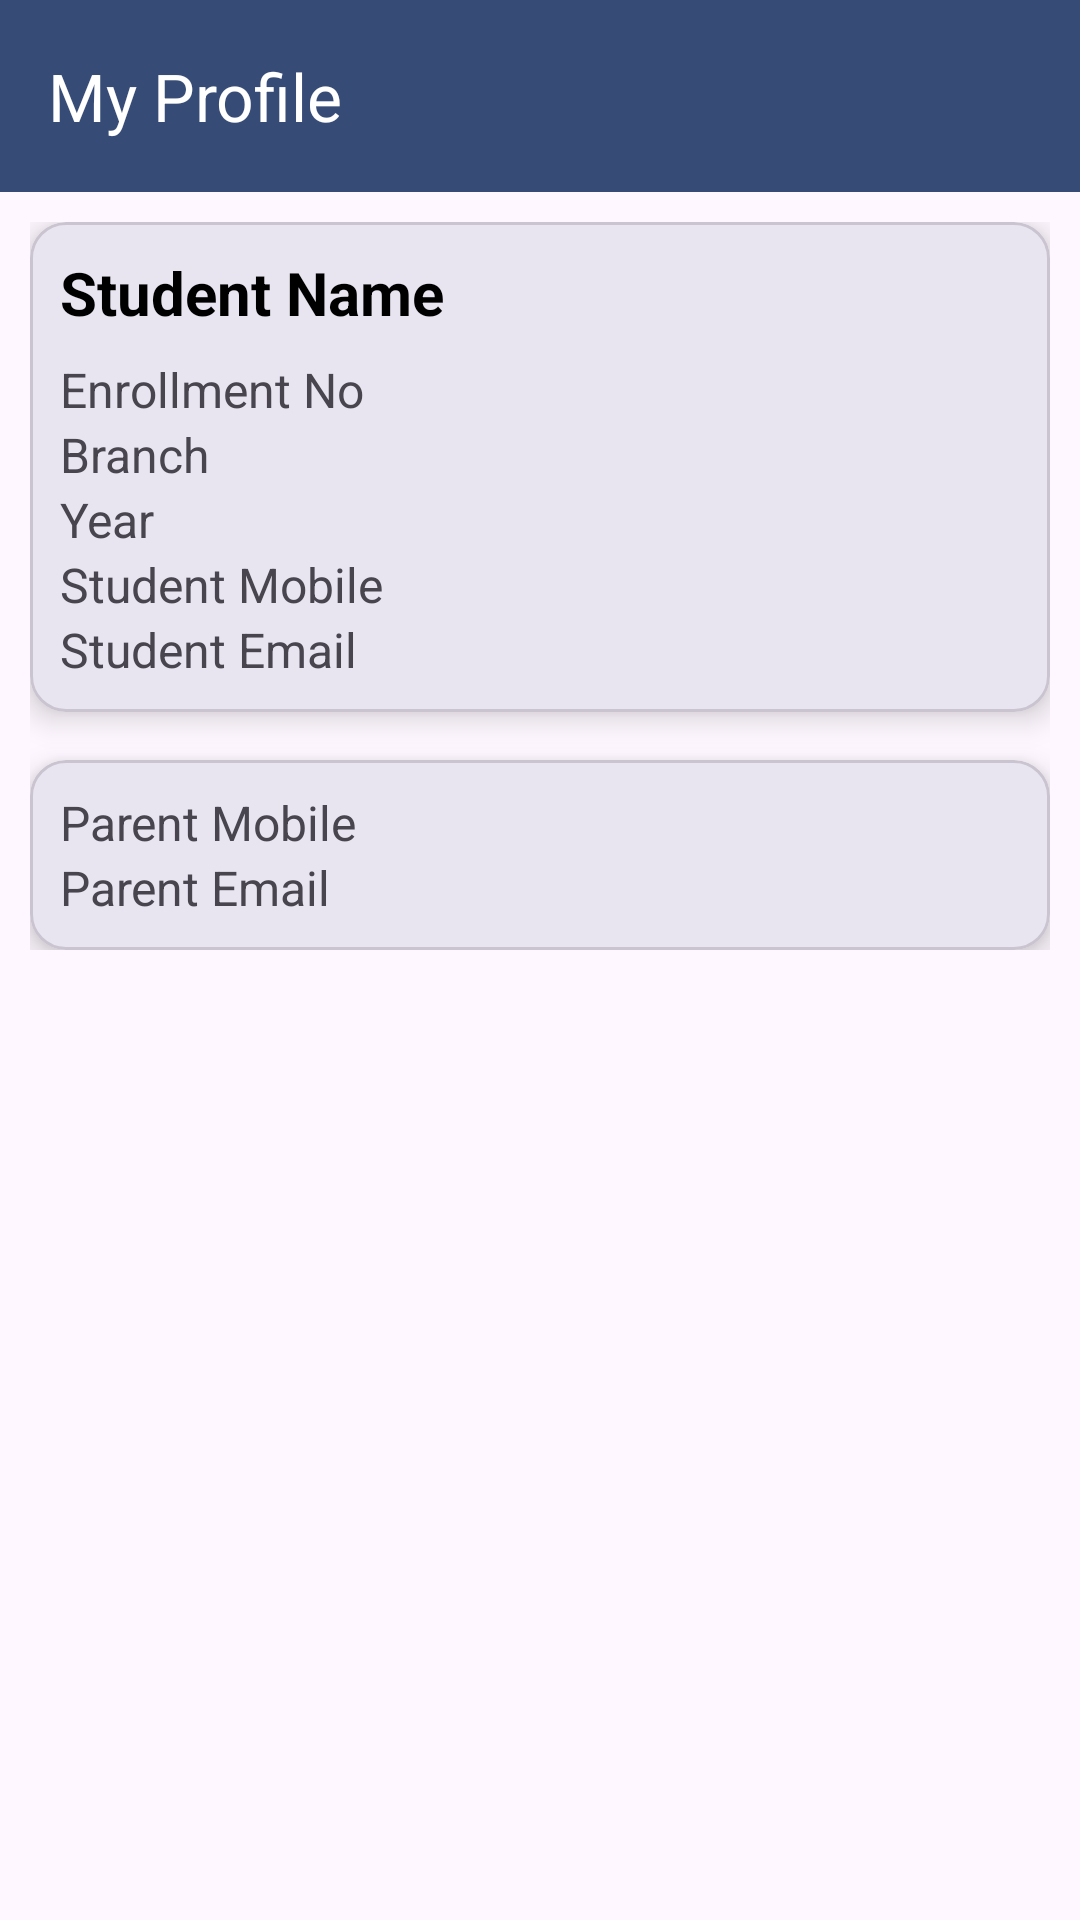

The Android layout XML behind this screen, and the referenced resources:
<!-- AndroidManifest.xml: application theme Theme.CSMSSPoly -->
<!-- res/layout/activity_my_profile.xml -->
<?xml version="1.0" encoding="utf-8"?>
<LinearLayout
    xmlns:android="http://schemas.android.com/apk/res/android"
    xmlns:app="http://schemas.android.com/apk/res-auto"
    android:id="@+id/main"
    android:layout_width="match_parent"
    android:orientation="vertical"
    android:layout_height="match_parent">

    <androidx.appcompat.widget.Toolbar
        android:id="@+id/toolbar"
        android:layout_width="match_parent"
        android:layout_height="wrap_content"
        android:background="@color/primary_blue"
        android:theme="@style/ThemeOverlay.AppCompat.Dark.ActionBar"
        app:title="My Profile"
        app:navigationIcon="@drawable/ic_back_arrow" />




        <LinearLayout
            android:layout_width="match_parent"
            android:layout_height="wrap_content"
            android:orientation="vertical"
            android:padding="10dp"
            android:gravity="center_horizontal">

            <com.google.android.material.card.MaterialCardView
                android:layout_width="match_parent"
                android:layout_height="wrap_content"
                android:padding="16dp"
                app:cardCornerRadius="12dp"
                app:cardElevation="6dp">

                <LinearLayout
                    android:layout_width="match_parent"
                    android:layout_height="wrap_content"
                    android:layout_margin="10dp"
                    android:orientation="vertical">

                    <TextView
                        android:id="@+id/tvStudentName"
                        android:layout_width="match_parent"
                        android:layout_height="wrap_content"
                        android:text="Student Name"
                        android:textSize="20sp"
                        android:textStyle="bold"
                        android:textColor="@color/black"
                        android:paddingBottom="8dp"/>

                    <TextView android:id="@+id/tvEnrollmentNo"
                        android:layout_width="match_parent"
                        android:layout_height="wrap_content"
                        android:text="Enrollment No"
                        android:textSize="16sp" />

                    <TextView android:id="@+id/tvBranch"
                        android:layout_width="match_parent"
                        android:layout_height="wrap_content"
                        android:text="Branch"
                        android:textSize="16sp" />

                    <TextView android:id="@+id/tvYear"
                        android:layout_width="match_parent"
                        android:layout_height="wrap_content"
                        android:text="Year"
                        android:textSize="16sp" />

                    <TextView android:id="@+id/tvStudentMobile"
                        android:layout_width="match_parent"
                        android:layout_height="wrap_content"
                        android:text="Student Mobile"
                        android:textSize="16sp" />

                    <TextView android:id="@+id/tvStudentEmail"
                        android:layout_width="match_parent"
                        android:layout_height="wrap_content"
                        android:text="Student Email"
                        android:textSize="16sp" />
                </LinearLayout>
            </com.google.android.material.card.MaterialCardView>

            <com.google.android.material.card.MaterialCardView
                android:layout_width="match_parent"
                android:layout_height="wrap_content"
                android:padding="16dp"
                app:cardCornerRadius="12dp"
                app:cardElevation="6dp"
                android:layout_marginTop="16dp">

                <LinearLayout
                    android:layout_margin="10dp"
                    android:layout_width="match_parent"
                    android:layout_height="wrap_content"
                    android:orientation="vertical">

                    <TextView
                        android:id="@+id/tvParentMobile"
                        android:layout_width="match_parent"
                        android:layout_height="wrap_content"
                        android:text="Parent Mobile"
                        android:textSize="16sp" />

                    <TextView
                        android:id="@+id/tvParentEmail"
                        android:layout_width="match_parent"
                        android:layout_height="wrap_content"
                        android:text="Parent Email"
                        android:textSize="16sp" />

                </LinearLayout>
            </com.google.android.material.card.MaterialCardView>
        </LinearLayout>

</LinearLayout>
<!-- resources referenced by this layout -->
<resources>
  <color name="black">#FF000000</color>
  <color name="primary_blue">#364B76</color>
  <style name="Theme.CSMSSPoly" parent="Base.Theme.CSMSSPoly">
          <item name="colorPrimary">@color/primary_blue</item>
          <item name="colorSecondary">@color/primary_blue</item>
      </style>
  <style name="Base.Theme.CSMSSPoly" parent="Theme.Material3.DayNight.NoActionBar">
          
          <item name="colorPrimary">@color/primary_blue</item>
          <item name="colorSecondary">@color/primary_blue</item>
          
      </style>
</resources>
